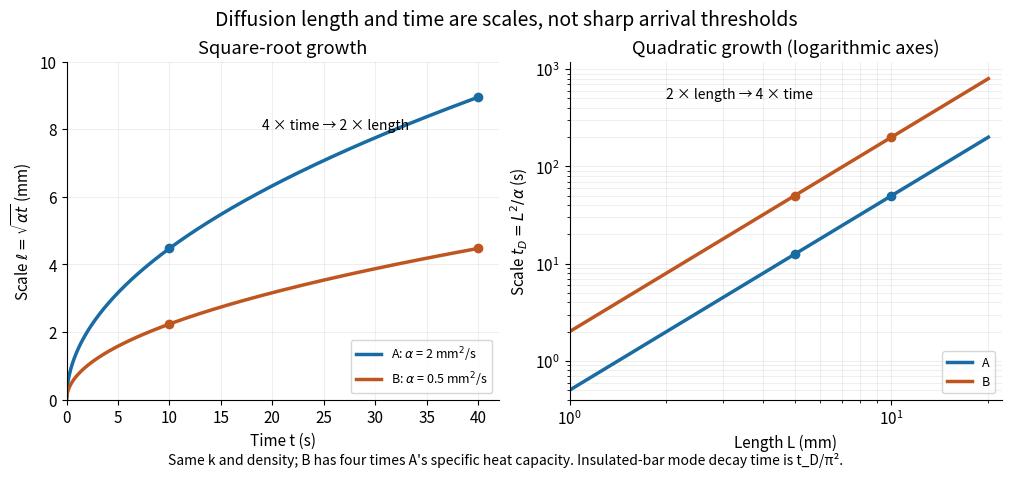

Here is the Python script that generated this plot: (Note: this script raises an exception after producing the figure.)
"""Original square-root length and quadratic time scales; run from _media. Tested with Python 3.14."""

from pathlib import Path

import matplotlib.pyplot as plt
import numpy as np


def main():
    plt.rcParams.update({"font.size": 11, "axes.spines.top": False, "axes.spines.right": False})
    times = np.linspace(0, 40, 501)
    lengths = np.geomspace(1e-3, 2e-2, 301)
    fig, axes = plt.subplots(1, 2, figsize=(10, 4.5), layout="constrained")
    fig.suptitle("Diffusion length and time are scales, not sharp arrival thresholds", fontsize=14)
    for alpha, color, letter in zip((2e-6, 5e-7), ("#196ca3", "#bf5620"), ("A", "B")):
        label = rf"{letter}: $\alpha$ = {alpha * 1e6:g} mm$^2$/s"
        axes[0].plot(times, np.sqrt(alpha * times) * 1000, color=color, lw=2.5, label=label)
        axes[1].loglog(lengths * 1000, lengths**2 / alpha, color=color, lw=2.5, label=letter)
        axes[0].scatter([10, 40], np.sqrt(alpha * np.array([10, 40])) * 1000, color=color, zorder=3)
        axes[1].scatter([5, 10], np.array([0.005, 0.010]) ** 2 / alpha, color=color, zorder=3)
    axes[0].annotate("4 × time → 2 × length", (19, 8), fontsize=10)
    axes[1].annotate("2 × length → 4 × time", (2, 500), fontsize=10)
    axes[0].set(xlabel="Time t (s)", ylabel=r"Scale $\ell=\sqrt{\alpha t}$ (mm)", title="Square-root growth", xlim=(0, 42), ylim=(0, 10))
    axes[1].set(xlabel="Length L (mm)", ylabel=r"Scale $t_D=L^2/\alpha$ (s)", title="Quadratic growth (logarithmic axes)", xlim=(1, 22), ylim=(0.4, 1200))
    for axis in axes:
        axis.grid(alpha=0.2, which="both")
        axis.legend(loc="lower right", fontsize=9)
    fig.text(0.5, -0.02, "Same k and density; B has four times A's specific heat capacity. Insulated-bar mode decay time is t_D/π².", ha="center", fontsize=10)
    fig.savefig(Path.cwd() / (Path(__file__).stem + ".png"), dpi=120, facecolor="white", transparent=False, bbox_inches="tight")
    plt.close(fig)


if __name__ == "__main__":
    main()
